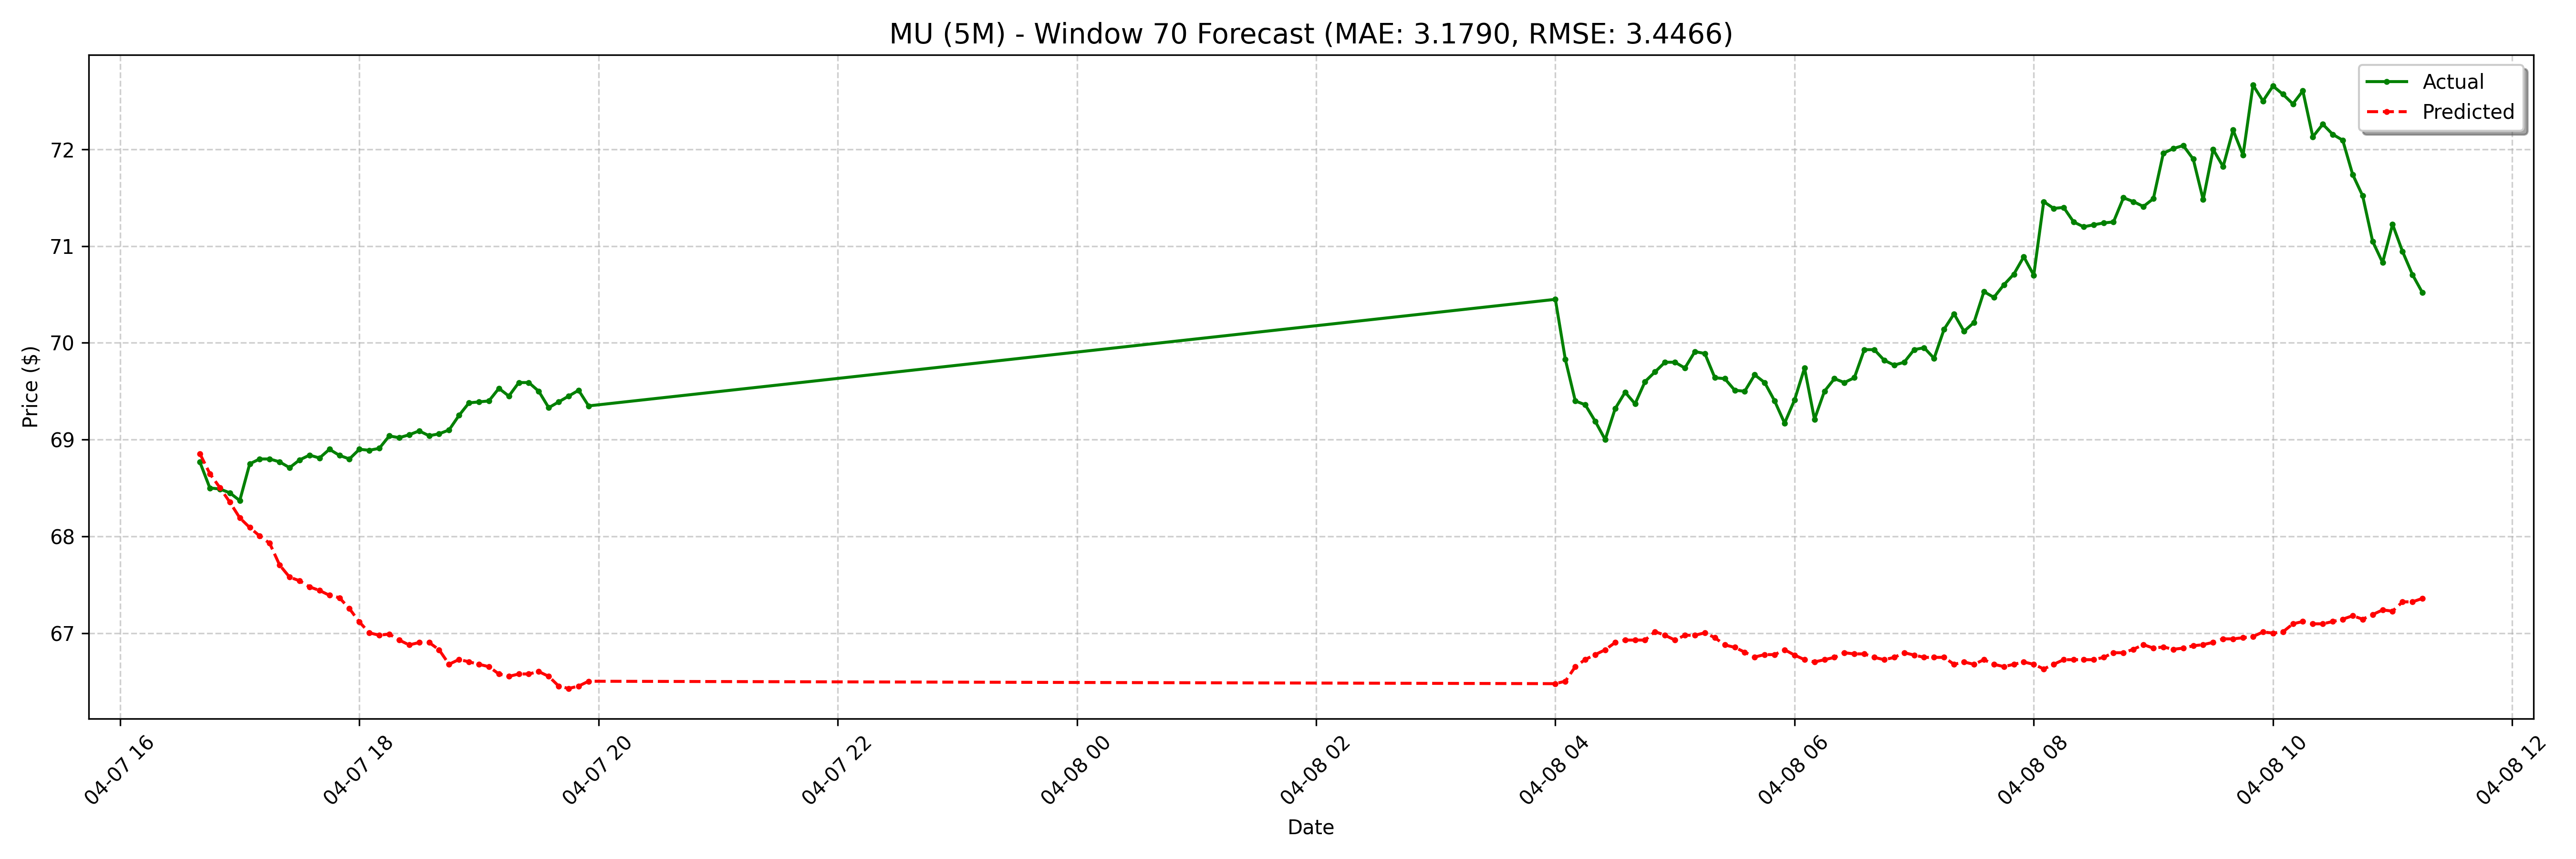

Data behind this chart, as committed beside it:
date, actual, forecast
2025-04-07 16:40:00-04:00, 68.77, 68.85
2025-04-07 16:45:00-04:00, 68.5, 68.65
2025-04-07 16:50:00-04:00, 68.49, 68.5
2025-04-07 16:55:00-04:00, 68.45, 68.35
2025-04-07 17:00:00-04:00, 68.37, 68.19
2025-04-07 17:05:00-04:00, 68.75, 68.09
2025-04-07 17:10:00-04:00, 68.8, 68
2025-04-07 17:15:00-04:00, 68.8, 67.93
2025-04-07 17:20:00-04:00, 68.77, 67.7
2025-04-07 17:25:00-04:00, 68.71, 67.58
2025-04-07 17:30:00-04:00, 68.79, 67.54
2025-04-07 17:35:00-04:00, 68.84, 67.48
2025-04-07 17:40:00-04:00, 68.81, 67.44
2025-04-07 17:45:00-04:00, 68.9, 67.39
2025-04-07 17:50:00-04:00, 68.84, 67.37
2025-04-07 17:55:00-04:00, 68.8, 67.25
2025-04-07 18:00:00-04:00, 68.9, 67.12
2025-04-07 18:05:00-04:00, 68.89, 67
2025-04-07 18:10:00-04:00, 68.91, 66.98
2025-04-07 18:15:00-04:00, 69.04, 66.99
2025-04-07 18:20:00-04:00, 69.02, 66.93
2025-04-07 18:25:00-04:00, 69.05, 66.88
2025-04-07 18:30:00-04:00, 69.09, 66.9
2025-04-07 18:35:00-04:00, 69.04, 66.9
2025-04-07 18:40:00-04:00, 69.06, 66.83
2025-04-07 18:45:00-04:00, 69.1, 66.68
2025-04-07 18:50:00-04:00, 69.25, 66.73
2025-04-07 18:55:00-04:00, 69.38, 66.7
2025-04-07 19:00:00-04:00, 69.39, 66.68
2025-04-07 19:05:00-04:00, 69.4, 66.65
2025-04-07 19:10:00-04:00, 69.53, 66.58
2025-04-07 19:15:00-04:00, 69.45, 66.55
2025-04-07 19:20:00-04:00, 69.59, 66.58
2025-04-07 19:25:00-04:00, 69.59, 66.58
2025-04-07 19:30:00-04:00, 69.5, 66.6
2025-04-07 19:35:00-04:00, 69.33, 66.55
2025-04-07 19:40:00-04:00, 69.39, 66.45
2025-04-07 19:45:00-04:00, 69.45, 66.43
2025-04-07 19:50:00-04:00, 69.51, 66.45
2025-04-07 19:55:00-04:00, 69.35, 66.5
2025-04-08 04:00:00-04:00, 70.45, 66.48
2025-04-08 04:05:00-04:00, 69.83, 66.5
2025-04-08 04:10:00-04:00, 69.4, 66.65
2025-04-08 04:15:00-04:00, 69.36, 66.73
2025-04-08 04:20:00-04:00, 69.19, 66.78
2025-04-08 04:25:00-04:00, 69.0, 66.83
2025-04-08 04:30:00-04:00, 69.32, 66.9
2025-04-08 04:35:00-04:00, 69.49, 66.93
2025-04-08 04:40:00-04:00, 69.37, 66.93
2025-04-08 04:45:00-04:00, 69.6, 66.93
2025-04-08 04:50:00-04:00, 69.7, 67.02
2025-04-08 04:55:00-04:00, 69.8, 66.98
2025-04-08 05:00:00-04:00, 69.8, 66.93
2025-04-08 05:05:00-04:00, 69.74, 66.98
2025-04-08 05:10:00-04:00, 69.91, 66.98
2025-04-08 05:15:00-04:00, 69.89, 67
2025-04-08 05:20:00-04:00, 69.64, 66.95
2025-04-08 05:25:00-04:00, 69.63, 66.88
2025-04-08 05:30:00-04:00, 69.51, 66.85
2025-04-08 05:35:00-04:00, 69.5, 66.8
... 68 more rows
